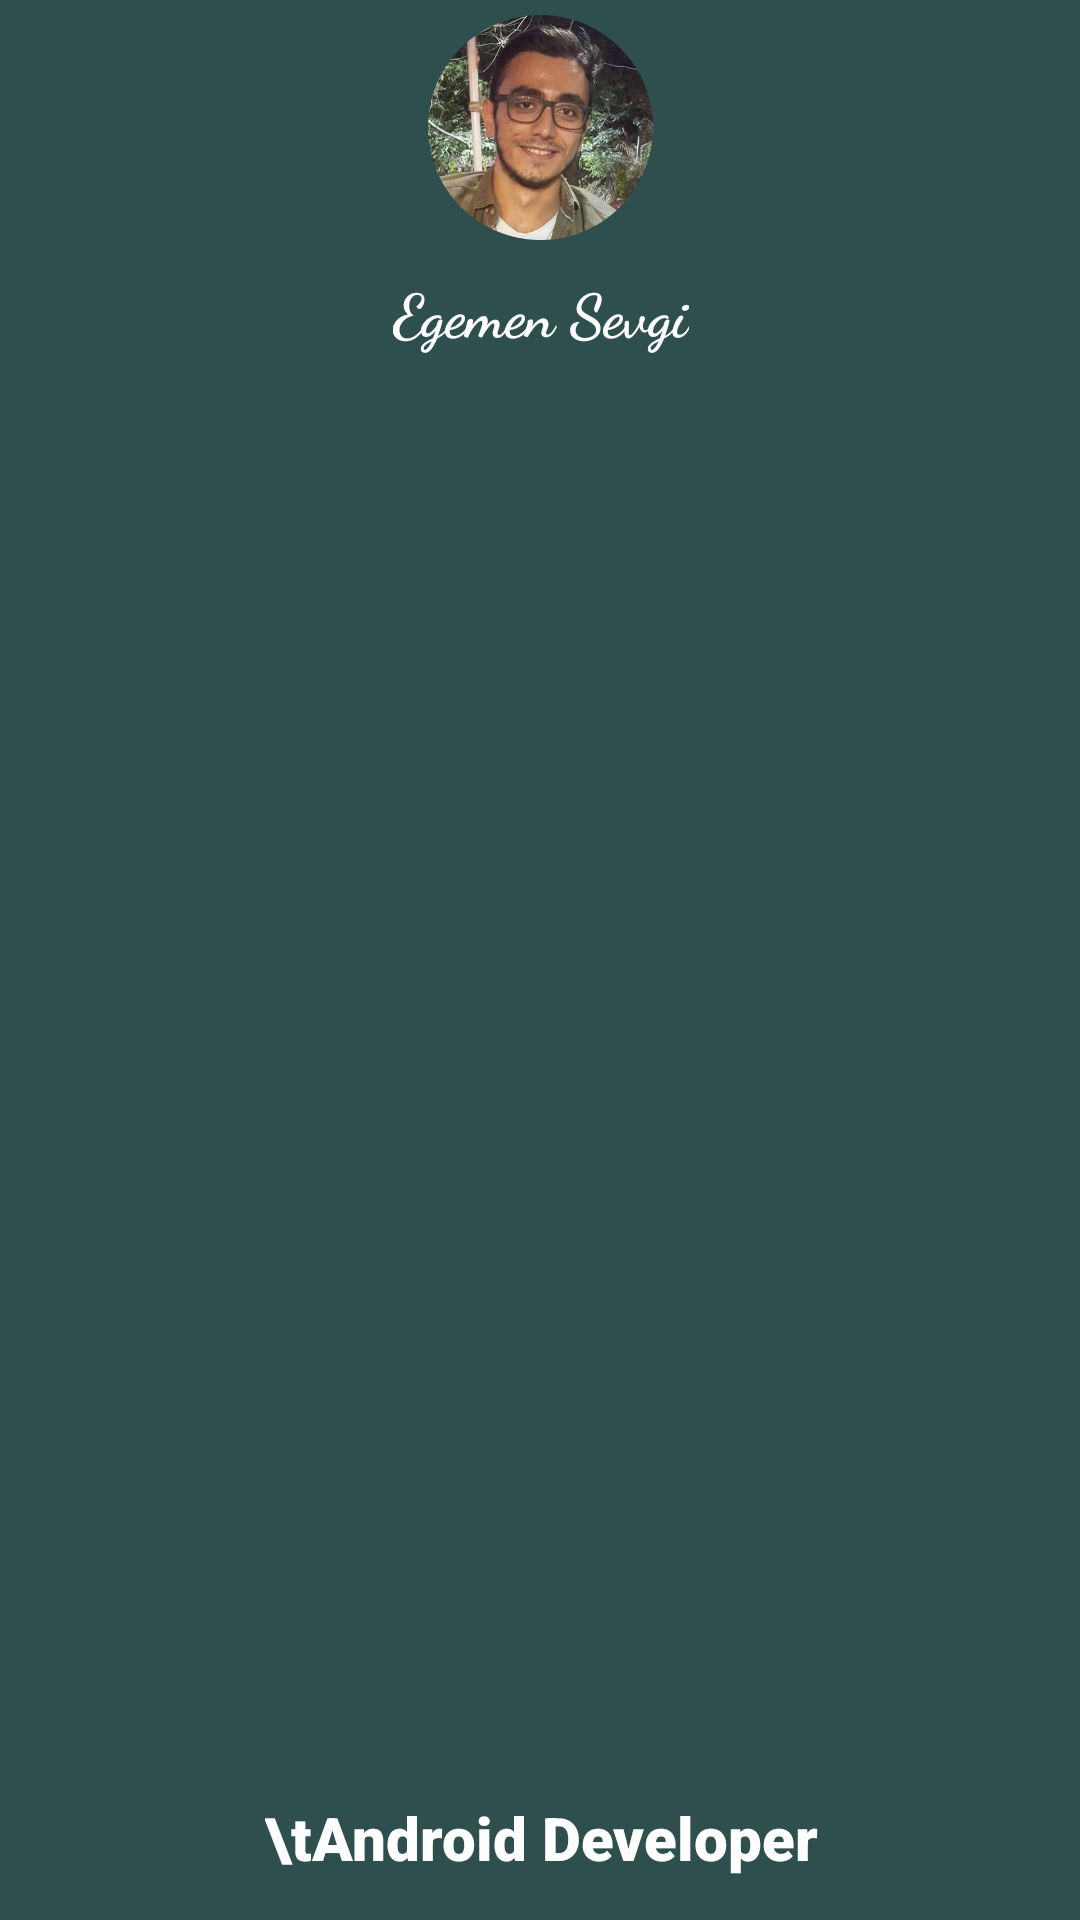

Layout XML and referenced resources for this Android screen:
<!-- AndroidManifest.xml: application theme Theme.MYPROTFOLIOMOBILEAPP -->
<!-- res/layout/nav_header.xml -->
<?xml version="1.0" encoding="utf-8"?>
<androidx.constraintlayout.widget.ConstraintLayout xmlns:android="http://schemas.android.com/apk/res/android"
    xmlns:app="http://schemas.android.com/apk/res-auto"
    xmlns:tools="http://schemas.android.com/tools"
    android:layout_width="match_parent"
    android:layout_height="170dp"
    android:background="#2f4f4f">


    <ImageView
        android:id="@+id/imageView2"
        android:layout_width="269dp"
        android:layout_height="75dp"
        android:layout_marginTop="5dp"
        app:layout_constraintEnd_toEndOf="parent"
        app:layout_constraintStart_toStartOf="parent"
        app:layout_constraintTop_toTopOf="parent"
        app:srcCompat="@drawable/resim" />

    <TextView
        android:id="@+id/progressNum"
        android:layout_width="wrap_content"
        android:layout_height="wrap_content"
        android:layout_gravity="center"
        android:padding="10dp"
        android:text="Egemen Sevgi"
        android:textColor="@color/white"
        android:textSize="20dp"
        android:textStyle="bold"
        app:fontFamily="cursive"
        app:layout_constraintEnd_toEndOf="@+id/imageView2"
        app:layout_constraintStart_toStartOf="@+id/imageView2"
        app:layout_constraintTop_toBottomOf="@+id/imageView2" />

    <TextView
        android:layout_width="wrap_content"
        android:layout_height="wrap_content"
        android:layout_gravity="center"
        android:layout_marginBottom="4dp"
        android:padding="10dp"
        android:text="\tAndroid Developer"
        android:textColor="@color/white"
        android:textSize="20dp"
        android:textStyle="bold"
        app:drawableStartCompat="@drawable/ic_baseline_android_24"
        app:fontFamily="sans-serif-black"
        app:layout_constraintBottom_toBottomOf="parent"
        app:layout_constraintEnd_toEndOf="@+id/progressNum"
        app:layout_constraintStart_toStartOf="@+id/progressNum" />

</androidx.constraintlayout.widget.ConstraintLayout>
<!-- resources referenced by this layout -->
<resources>
  <color name="white">#FFFFFFFF</color>
  <!-- drawable resim: png bitmap (drawable, 264421 bytes) -->
  <style name="Theme.MYPROTFOLIOMOBILEAPP" parent="Theme.MaterialComponents.DayNight.DarkActionBar">
          
          <item name="colorPrimary">#2f4f4f</item>
          <item name="colorPrimaryVariant">#2f4f4f</item>
          <item name="colorOnPrimary">@color/white</item>
          
          <item name="colorSecondary">@color/teal_200</item>
          <item name="colorSecondaryVariant">@color/teal_700</item>
          <item name="colorOnSecondary">@color/black</item>
          
          <item name="android:statusBarColor" tools:targetApi="l">?attr/colorPrimaryVariant</item>
          
      </style>
  <color name="teal_200">#FF03DAC5</color>
  <color name="teal_700">#FF018786</color>
  <color name="black">#FF000000</color>
</resources>
